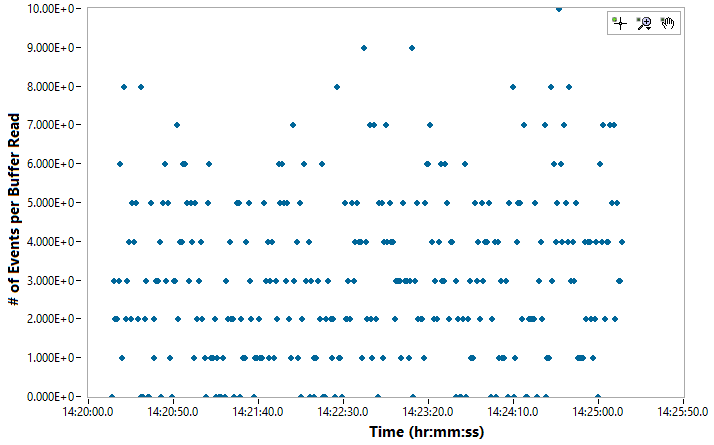

Data behind this chart, as committed beside it:
Day, Time, Channel#, Photon Energy (keV)
10/9/2023, 14:20:14.472, 145, 0
10/9/2023, 14:20:14.472, 286, 0
10/9/2023, 14:20:14.472, 122, 0
10/9/2023, 14:20:15.473, 86, 0
10/9/2023, 14:20:15.473, 42, 0
10/9/2023, 14:20:16.472, 97, 0
10/9/2023, 14:20:16.472, 84, 0
10/9/2023, 14:20:17.472, 144, 0
10/9/2023, 14:20:17.472, 60, 0
10/9/2023, 14:20:17.472, 951, 0
10/9/2023, 14:20:18.472, 40, 0
10/9/2023, 14:20:18.472, 477, 0
10/9/2023, 14:20:18.472, 91, 0
10/9/2023, 14:20:18.472, 62, 0
10/9/2023, 14:20:18.472, 319, 0
10/9/2023, 14:20:18.472, 43, 0
10/9/2023, 14:20:19.472, 122, 0
10/9/2023, 14:20:20.472, 161, 0
10/9/2023, 14:20:20.472, 80, 0
10/9/2023, 14:20:20.472, 48, 0
10/9/2023, 14:20:20.472, 60, 0
10/9/2023, 14:20:20.472, 114, 0
10/9/2023, 14:20:20.472, 804, 0
10/9/2023, 14:20:20.472, 1028, 0
10/9/2023, 14:20:20.472, 44, 0
10/9/2023, 14:20:21.472, 112, 0
10/9/2023, 14:20:21.472, 54, 0
10/9/2023, 14:20:22.473, 162, 0
10/9/2023, 14:20:22.473, 87, 0
10/9/2023, 14:20:22.473, 160, 0
10/9/2023, 14:20:23.474, 66, 0
10/9/2023, 14:20:23.474, 43, 0
10/9/2023, 14:20:23.474, 133, 0
10/9/2023, 14:20:23.474, 105, 0
10/9/2023, 14:20:24.474, 37, 0
10/9/2023, 14:20:24.474, 187, 0
10/9/2023, 14:20:25.474, 36, 0
10/9/2023, 14:20:25.474, 1288, 0
10/9/2023, 14:20:25.474, 44, 0
10/9/2023, 14:20:25.474, 84, 0
10/9/2023, 14:20:25.474, 42, 0
10/9/2023, 14:20:26.474, 112, 0
10/9/2023, 14:20:26.474, 87, 0
10/9/2023, 14:20:26.474, 138, 0
10/9/2023, 14:20:26.474, 198, 0
10/9/2023, 14:20:27.912, 61, 0
10/9/2023, 14:20:27.912, 39, 0
10/9/2023, 14:20:27.912, 283, 0
10/9/2023, 14:20:27.912, 175, 0
10/9/2023, 14:20:27.912, 85, 0
10/9/2023, 14:20:28.892, 63, 0
10/9/2023, 14:20:28.892, 47, 0
10/9/2023, 14:20:30.383, 156, 0
10/9/2023, 14:20:30.383, 62, 0
10/9/2023, 14:20:30.383, 94, 0
10/9/2023, 14:20:30.383, 61, 0
10/9/2023, 14:20:30.383, 125, 0
10/9/2023, 14:20:30.383, 71, 0
10/9/2023, 14:20:30.383, 162, 0
10/9/2023, 14:20:30.383, 152, 0
... 864 more rows
